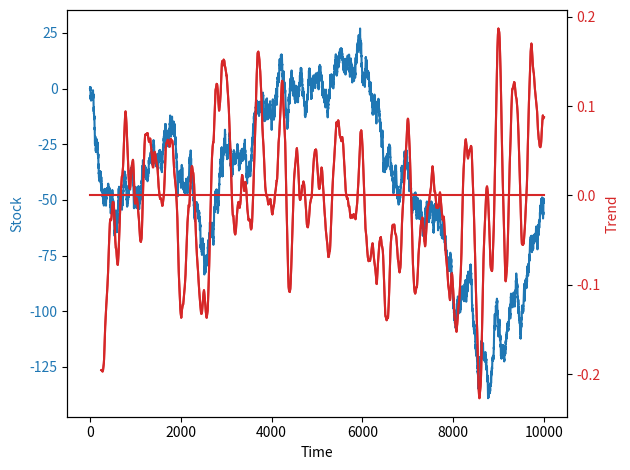

Generate this figure with matplotlib:
import numpy as np
from matplotlib import pyplot as plt

import numpy as np

class TrendObserver():
    def __init__(self , N):
        self.N = N
        self.x = np.arange(1,self.N+1,1)
        self.const_fact = 12 / ((N - 1) * (N) * (N + 1))
        self.filter = self.const_fact * (self.x[::-1] - (N+1)/2)


    def apply_filter(self,y):
        ## Non-recursive procedure
        ## y is the time series
        y_out = np.convolve(y,self.filter,mode = 'valid')
        self.y_sum = self.const_fact * np.sum(y[-self.N:])

        self.trend_before = y_out[-1]
        return(y_out)


    def apply_ite(self,y_new,y_last):
        ## Recursive Procedure
        ## Needs to be initiatiated by applying apply_filter once to a part of the time series
        ## y_new is the new value
        ## y_last is the first value in the window of the previous step

        # Update Trend
        trend_new = self.trend_before - self.y_sum
        trend_new += self.const_fact * y_last * (self.N + 1)/2
        trend_new += self.const_fact * y_new * (self.N - 1)/2

        # Update other stuff
        self.y_sum += self.const_fact * ( y_new - y_last )
        self.trend_before = trend_new.copy()

        return(trend_new)

## Generate signal ##
N_sample = 10000
N_window = 250
#y = np.array([0,1,10,15,30])
y_rand = np.random.normal(loc=0.0, scale=1.0, size=N_sample)
y = np.cumsum(y_rand)

#y = np.array([0,10])
x = np.arange(1,len(y)+1,1)
N = len(y)

## Procedure providing entire dataseries
TrendObs = TrendObserver(N_window)
y_filter = TrendObs.apply_filter(y)

## Iterative procedure ##
y_ite = list(TrendObs.apply_filter(y[:N_window])) ## Initialize with first N_window observations
for i in range(N_window, len(y)):
    y_ite += [TrendObs.apply_ite(y[i],y[i-N_window])] ## Iteration with supplied new and oldest value

## Plotting ##
fig, ax1 = plt.subplots()

color = 'tab:blue'
ax1.set_xlabel('Time')
ax1.set_ylabel('Stock', color=color)
ax1.plot(x, y, color=color)
ax1.tick_params(axis='y', labelcolor=color)

ax2 = ax1.twinx()  # instantiate a second axes that shares the same x-axis

color = 'tab:red'
ax2.set_ylabel('Trend', color=color)  # we already handled the x-label with ax1
ax2.plot(x[N_window-1:],y_filter, color=color)
ax2.plot(x[N_window-1:],y_ite, color=color)
ax2.plot([x[0] , x[-1]],[0,0], color=color)
ax2.tick_params(axis='y', labelcolor=color)

fig.tight_layout()  # otherwise the right y-label is slightly clipped
plt.show()

